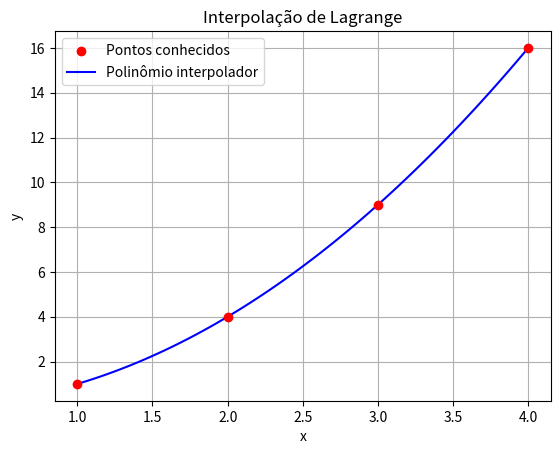

Source code (Python):
import matplotlib.pyplot as plt

def interpolacao_lagrange(x_pontos, y_pontos, x):
    """
    Calcula o valor interpolado no ponto x usando o método de Lagrange.

    Parâmetros:
        x_pontos: Lista dos pontos x conhecidos.
        y_pontos: Lista dos pontos y correspondentes.
        x: Ponto onde queremos estimar P(x).

    Retorna:
        O valor interpolado P(x).
    """
    n = len(x_pontos)
    P_x = 0  # Inicializa o polinômio interpolado

    for i in range(n):
        L_i = 1  # Inicializa o termo base L_i(x)
        for j in range(n):
            if i != j:
                L_i *= (x - x_pontos[j]) / (x_pontos[i] - x_pontos[j])  # Calcula L_i(x)

        P_x += y_pontos[i] * L_i  # Soma os termos ponderados

    return P_x


def visualizar_interpolacao(x_pontos, y_pontos):
    """
    Gera um gráfico comparando os pontos conhecidos com o polinômio interpolador.

    Parâmetros:
        x_pontos: Lista dos pontos x conhecidos.
        y_pontos: Lista dos pontos y correspondentes.
    """
    # Gera pontos intermediários para a curva
    x_vals = [min(x_pontos) + i * (max(x_pontos) - min(x_pontos)) / 100 for i in range(101)]
    y_vals = [interpolacao_lagrange(x_pontos, y_pontos, x) for x in x_vals]

    # Plota os pontos conhecidos
    plt.scatter(x_pontos, y_pontos, color='red', label="Pontos conhecidos", zorder=3)
    
    # Plota a curva do polinômio interpolador
    plt.plot(x_vals, y_vals, color='blue', linestyle='-', label="Polinômio interpolador")

    plt.xlabel("x")
    plt.ylabel("y")
    plt.title("Interpolação de Lagrange")
    plt.legend()
    plt.grid(True)
    plt.show()


# 🔹 Exemplo de uso
x_pontos = [1, 2, 3, 4]
y_pontos = [1, 4, 9, 16]  # f(x) = x^2

# Exemplo de interpolação em um ponto específico
x_interpolar = 2.5
resultado = interpolacao_lagrange(x_pontos, y_pontos, x_interpolar)
print(f"P({x_interpolar}) = {resultado:.6f}")

# Gera o gráfico
visualizar_interpolacao(x_pontos, y_pontos)
